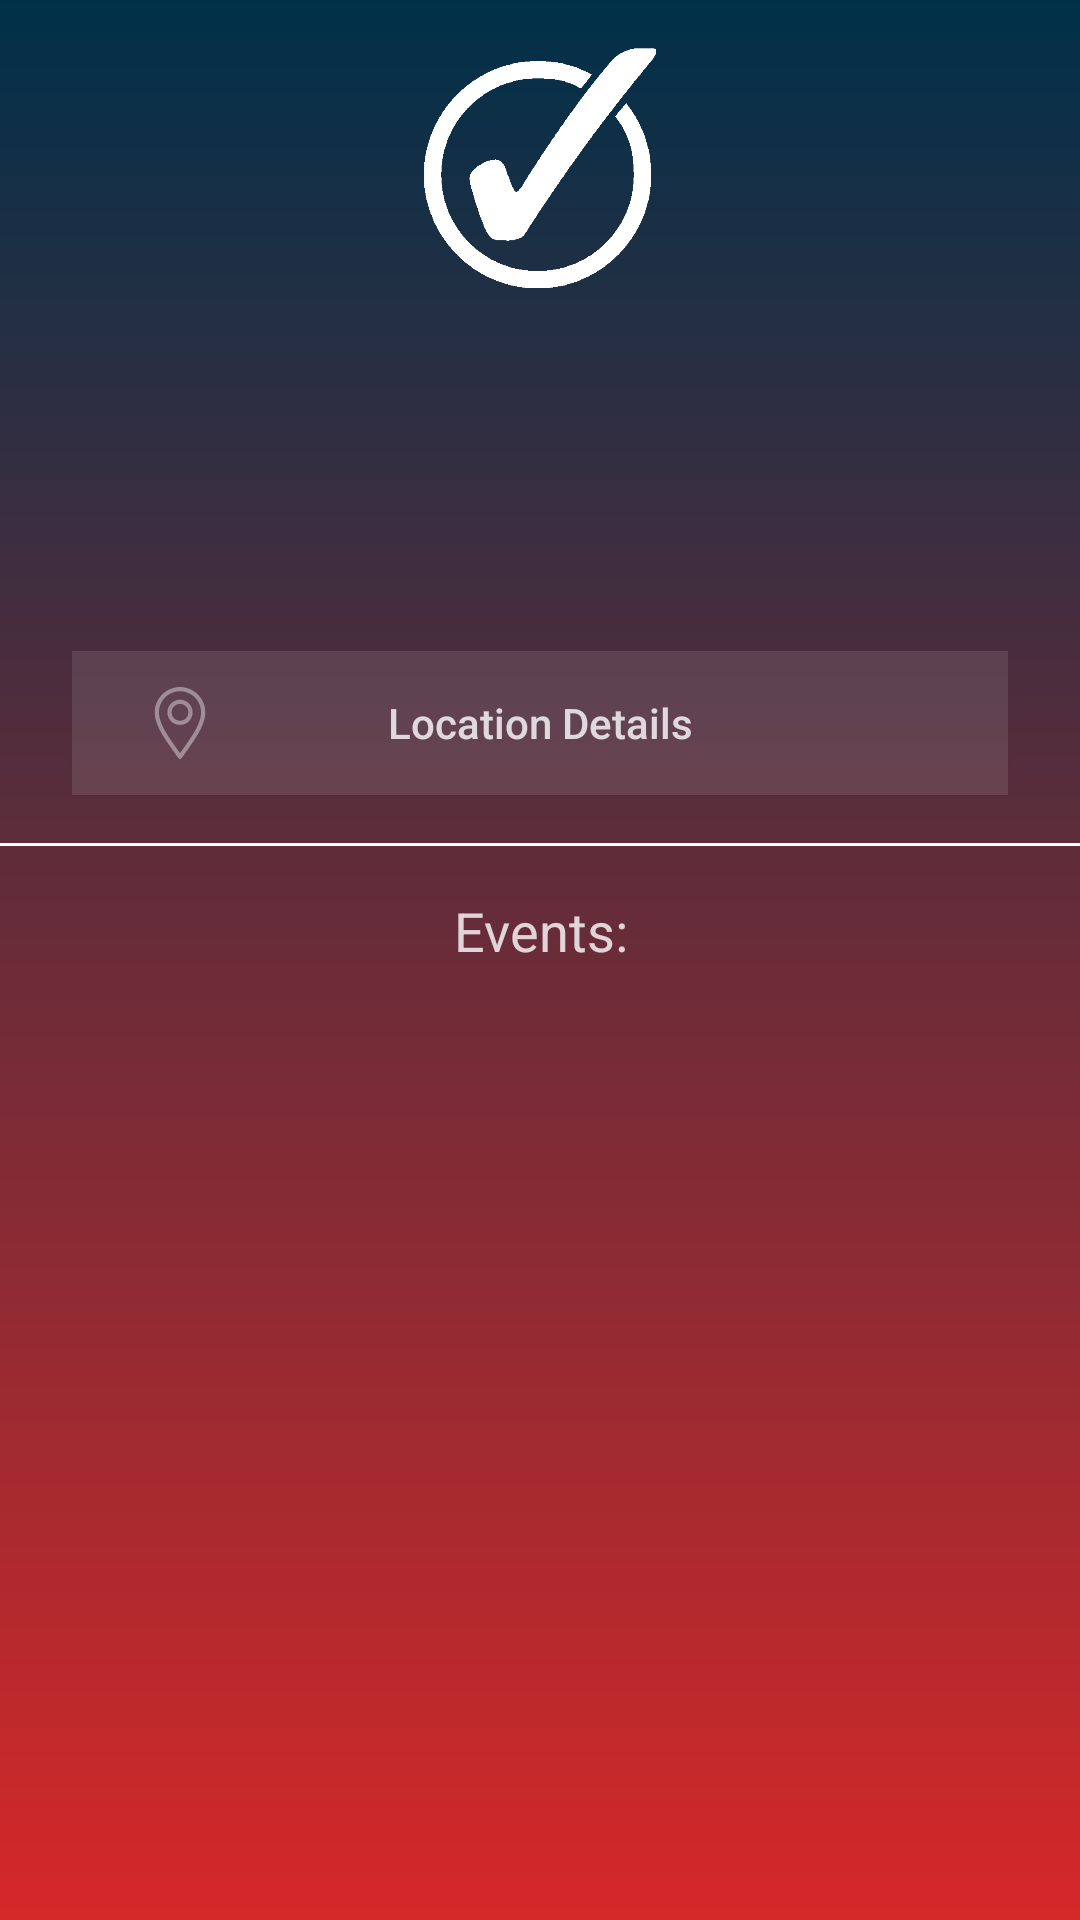

Write the Android layout XML for this screen, with the resource values it uses.
<!-- AndroidManifest.xml: application theme Theme.TickIt -->
<!-- res/layout/activity_business_page.xml -->
<?xml version="1.0" encoding="utf-8"?>
<androidx.constraintlayout.widget.ConstraintLayout xmlns:android="http://schemas.android.com/apk/res/android"
    xmlns:app="http://schemas.android.com/apk/res-auto"
    xmlns:tools="http://schemas.android.com/tools"
    android:layout_width="match_parent"
    android:layout_height="match_parent"
    android:background="@drawable/bg_main"
    tools:context=".BusinessPage">

    <Button
        android:id="@+id/BPagelocation"
        android:layout_width="0dp"
        android:layout_height="wrap_content"
        android:layout_marginTop="16dp"
        android:background="@color/text_details_light"
        android:drawableLeft="@drawable/ic_location"
        android:paddingLeft="24dp"
        android:paddingRight="48dp"
        android:text="Location Details"
        android:textAllCaps="false"
        android:textColor="@color/text_details"
        app:layout_constraintEnd_toStartOf="@+id/guideline_right"
        app:layout_constraintStart_toStartOf="@id/guideline_left"
        app:layout_constraintTop_toBottomOf="@id/businessimage" />


        <androidx.constraintlayout.widget.Guideline
            android:id="@+id/guideline_left"
            android:layout_width="wrap_content"
            android:layout_height="wrap_content"
            android:orientation="vertical"
            app:layout_constraintGuide_begin="24dp" />

        <androidx.constraintlayout.widget.Guideline
            android:id="@+id/guideline_right"
            android:layout_width="wrap_content"
            android:layout_height="wrap_content"
            android:orientation="vertical"
            app:layout_constraintGuide_end="24dp" />


        <ImageView
            android:id="@+id/Logo"
            android:layout_width="88dp"
            android:layout_height="80dp"
            android:layout_marginTop="16dp"
            android:src="@drawable/white_check_mark_symbol_11549993297psg7f12raf"
            app:layout_constraintEnd_toStartOf="@+id/guideline_right"
            app:layout_constraintStart_toStartOf="@+id/guideline_left"
            app:layout_constraintTop_toTopOf="parent" />


    <View
            android:id="@+id/header_line"
            android:layout_width="0dp"
            android:layout_height="1dp"
            android:layout_marginTop="16dp"
            android:background="#fff"
            app:layout_constraintTop_toBottomOf="@id/BPagelocation"
            tools:ignore="MissingConstraints" />

    <TextView
        android:id="@+id/businessname"
        android:layout_width="0dp"
        android:layout_height="wrap_content"
        android:textColor="@color/text_details"
        android:textStyle="bold"
        android:gravity="center"
        app:layout_constraintEnd_toStartOf="@id/guideline_right"
        app:layout_constraintStart_toStartOf="@id/guideline_left"
        app:layout_constraintTop_toBottomOf="@id/Logo"
        android:layout_marginTop="16dp"
        />

    <ListView
        android:id="@+id/listview"
        android:layout_width="0dp"
        android:layout_marginTop="16dp"
        android:layout_height="0dp"
        app:layout_constraintBottom_toBottomOf="parent"
        app:layout_constraintEnd_toStartOf="@id/guideline_right"
        app:layout_constraintStart_toStartOf="@id/guideline_left"
        app:layout_constraintTop_toBottomOf="@+id/TextEvents" />



    <TextView
        android:id="@+id/businesslocation"
        android:layout_width="0dp"
        android:layout_height="wrap_content"
        android:gravity="center"
        android:textColor="@color/text_details"
        android:layout_marginTop="16dp"
        app:layout_constraintStart_toEndOf="@id/guideline_left"
        app:layout_constraintEnd_toStartOf="@id/guideline_right"
        app:layout_constraintTop_toBottomOf="@id/businessname" />

    <TextView
        android:id="@+id/businessimage"
        android:layout_width="0dp"
        android:layout_height="wrap_content"
        android:textColor="@color/text_details"
        android:layout_marginTop="16dp"
        app:layout_constraintStart_toEndOf="@id/guideline_left"
        app:layout_constraintEnd_toStartOf="@id/guideline_right"
        app:layout_constraintTop_toBottomOf="@id/businesslocation" />


    <TextView
        android:id="@+id/TextEvents"
        android:layout_width="0dp"
        android:layout_height="wrap_content"
        android:gravity="center"
        android:layout_marginTop="16dp"
        android:text="Events:"
        android:textSize="18dp"
        android:textColor="@color/text_details"
        app:layout_constraintEnd_toStartOf="@id/guideline_right"
        app:layout_constraintStart_toEndOf="@id/guideline_left"
        app:layout_constraintTop_toBottomOf="@+id/header_line" />

</androidx.constraintlayout.widget.ConstraintLayout>
<!-- resources referenced by this layout -->
<resources>
  <color name="text_details">#CCFFFFFF</color>
  <color name="text_details_light">#1aFFFFFF</color>
  <!-- drawable bg_main (drawable) -->
  <?xml version="1.0" encoding="utf-8"?>
  <shape xmlns:android="http://schemas.android.com/apk/res/android">
      <gradient
          android:startColor="@color/colorPrimary"
          android:endColor="@color/colorSecondary"
          android:angle="-45" />
  </shape>
  <!-- drawable ic_location (drawable) -->
  <vector android:height="24dp" android:viewportHeight="512"
      android:viewportWidth="512" android:width="24dp" xmlns:android="http://schemas.android.com/apk/res/android">
      <path android:fillColor="@color/text_details_medium"
          android:pathData="M236,1.1c-20.2,2.3 -39.6,8 -58.5,17.3 -37.6,18.5 -65.6,46.6 -83.5,83.9 -32.6,67.6 -21,140.3 38.3,239.7 16.9,28.3 32.6,51.7 72.2,107.5 13.2,18.7 27.9,39.6 32.7,46.5 9,13.1 12.4,16 18.8,16 6.4,-0 9.8,-2.9 18.8,-16 4.8,-6.9 19.5,-27.8 32.7,-46.5 38.8,-54.6 55.9,-80.1 72.4,-107.9 53.3,-89.7 67.4,-155 47,-218.1 -3.8,-11.7 -14.1,-32.6 -21.8,-44 -36.8,-55 -103.3,-85.8 -169.1,-78.4zM285.5,33c68.1,14.3 117,71.4 120.2,140.5 1.6,33.3 -8.4,70.1 -31.7,116.5 -18.3,36.5 -38.5,68.2 -92,143.8 -14,19.9 -25.7,36.1 -26,36.1 -0.3,-0 -3.1,-3.7 -6.2,-8.2 -3.1,-4.5 -15.4,-21.9 -27.3,-38.7 -23.6,-33.2 -47.1,-67.9 -58.2,-86 -41.5,-67.6 -60.1,-119.9 -58,-163.5 2.6,-54.7 33.4,-102.3 82.7,-127.4 15,-7.7 31.1,-12.6 49,-15.1 10.6,-1.5 36.1,-0.4 47.5,2z" android:strokeColor="#00000000"/>
      <path android:fillColor="@color/text_details_medium"
          android:pathData="M238,91.9c-33.9,7.4 -60.1,32.3 -69.1,65.6 -1.8,6.5 -2.2,10.7 -2.2,22.5 0,11.8 0.4,16 2.2,22.5 8.8,32.4 34,57 66.8,65.2 10.3,2.6 32.3,2.3 42.8,-0.6 31.7,-8.5 56,-32.9 64.6,-64.6 1.8,-6.5 2.2,-10.7 2.2,-22.5 0,-11.8 -0.4,-16 -2.2,-22.5 -8.6,-31.8 -33.2,-56.4 -64.6,-64.6 -11.6,-3 -29.4,-3.5 -40.5,-1zM270.4,122c11.3,2.9 19,7.3 27.6,16 8.7,8.6 13.1,16.3 16,27.6 3.6,14.1 1.7,29.5 -5.2,42.7 -4.4,8.2 -16.5,20.3 -24.5,24.5 -13.3,7 -28.6,8.8 -42.7,5.2 -11.1,-2.8 -18.9,-7.3 -27.6,-16 -8.7,-8.6 -13.1,-16.2 -16,-27.6 -3.6,-14.1 -1.8,-29.4 5.2,-42.7 4.2,-8 16.3,-20.1 24.5,-24.5 13.2,-7 28.6,-8.8 42.7,-5.2z" android:strokeColor="#00000000"/>
  </vector>
  <!-- drawable white_check_mark_symbol_11549993297psg7f12raf: png bitmap (drawable, 5305 bytes) -->
  <style name="Theme.TickIt" parent="Theme.AppCompat.Light.NoActionBar">
          
          <item name="colorPrimary">@color/colorPrimary</item>
          <item name="colorSecondary">@color/colorSecondary</item>
          <item name="colorTertiary">@color/colorTertiary</item>
  
  
      </style>
  <color name="colorPrimary">#003049</color>
  <color name="colorSecondary">#D62828</color>
  <color name="text_details_medium">#66FFFFFF</color>
  <color name="colorTertiary">#F77F00</color>
</resources>
